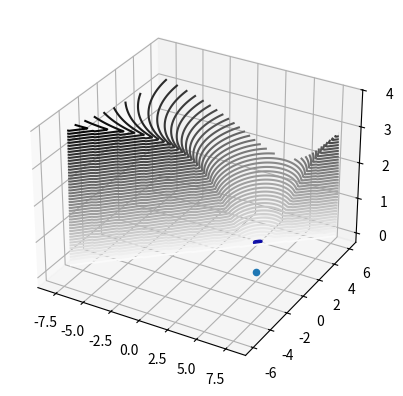

Source code (Python):
import numpy as np
from mpl_toolkits import mplot3d
import matplotlib.pyplot as plt
from mpl_toolkits.mplot3d import Axes3D

def cvis(x, y, xm, ym, xo, yo, ao, bo):#(x, y, z, xm, ym, zm, xo, yo, zo, ao, bo, co):
	
	rt_T_rt = (xo - x) ** 2 + (yo - y) ** 2# + (zo - z) ** 2
	rh_T_rh = (xm - x) ** 2 + (ym - y) ** 2# + (zm - z) ** 2

	proj = (xm - x) * (xo - x) + (ym - y) * (yo - y)# + (zm - z) * (zo - z)
	
	condition_1 = proj - rt_T_rt + 1;
	condition_2 = proj / (rh_T_rh)# *  np.sqrt(rt_T_rt))

	A = xm - x
	B = ym - y
	
	A_ = A / ao
	B_ = B / bo

	X = x - xo
	Y = y - yo

	X_ = X / ao
	Y_ = Y / bo

	D = (2 * (A_*X_ + B_*Y_)) ** 2 - 4 * (A_**2 + B_**2) * (X_**2 + Y_**2 - 1)
	
	cost = np.zeros(x.shape)
	
	cost = ((abs(condition_1)/(condition_1 + 0.00000000001)) + 1) * (abs(condition_2)/(condition_2 + 0.000000000001) + 1) * condition_2
	return cost
	for i in range(len(cost)):
		for j in range(len(cost[0])):
			if condition_1[i][j] > 0 and condition_2[i][j] > 0:# and D[i][j] >= 0:
				cost[i][j] = condition_2[i][j]#proj[i][j] / (rh_T_rh[i][j])# * np.sqrt(rt_T_rt[i][j]))
	#beta = 30	
	#cost = (np.log(1 + np.exp(beta * condition_2)) / beta) * (np.log(1 + np.exp(beta * condition_1)) / beta)**2
	return cost


if __name__ == '__main__':

	xm = 5.0
	ym = 0.0
	#zm = 25.0
	
	xo = 3.0
	yo = 3.0
	#zo = 25.0;
	
	ao = 0.35
	bo = 0.35
	#co = 7

	x = np.linspace(-8, 8, 100)
	y = np.linspace(-6.0, 6, 100)
	#z = np.linspace(0.0, 50.0, 100)

	X, Y = np.meshgrid(x, y)
	value = cvis(X, Y, xm, ym, xo, yo, ao, bo)
	

	phi = np.linspace(0, 2*np.pi)
	theta = np.linspace(-np.pi/2, np.pi/2)
	phi, theta=np.meshgrid(phi, theta)

	ex = xo + np.cos(theta) * np.sin(phi) * ao
	ey = yo + np.cos(theta) * np.cos(phi) * bo
	ez = 0.0 + np.sin(theta) * 0.0
	
	fig= plt.figure()	
	ax = plt.axes(projection='3d')
	ax.contour3D(X, Y, value, 50, cmap='binary')
	ax.scatter3D(xm, ym)
	ax.plot_surface(ex, ey, ez,  rstride=4, cstride=4, color='b')

	plt.show()






